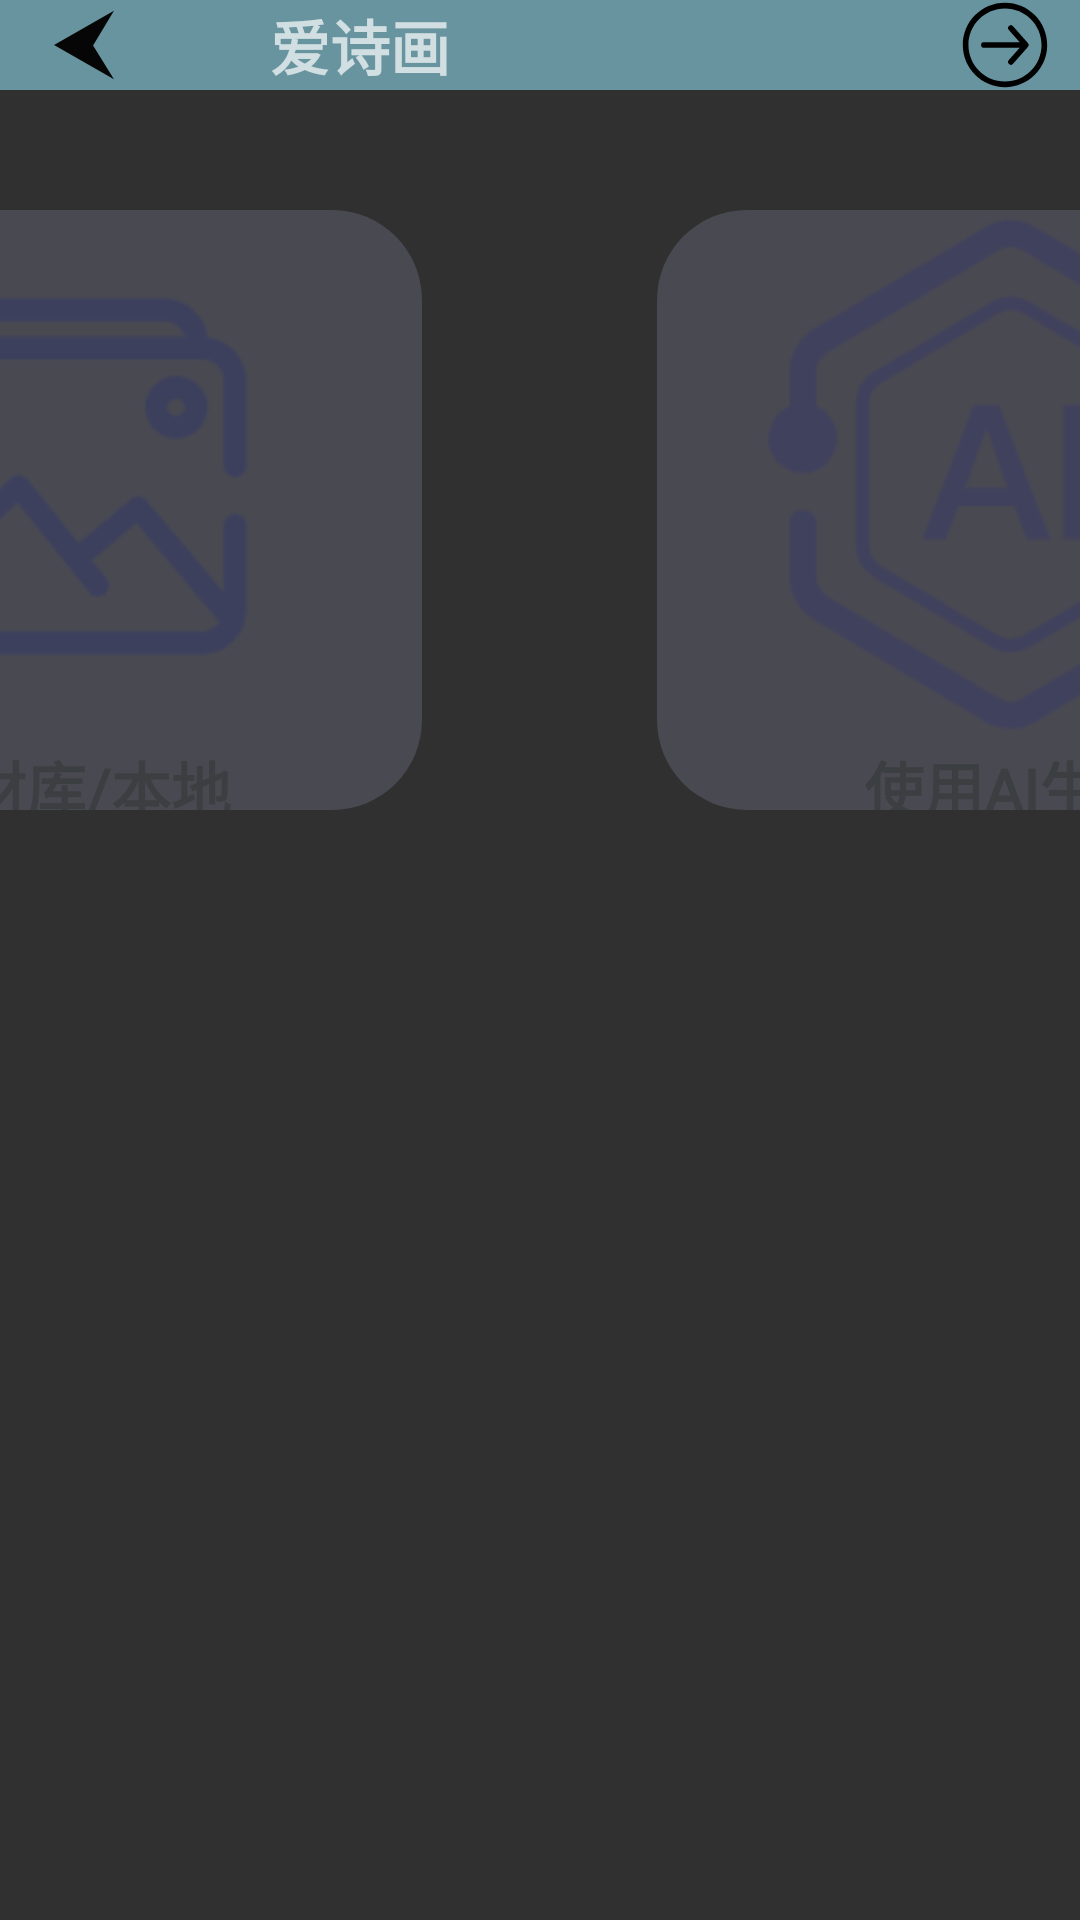

Layout XML and referenced resources for this Android screen:
<!-- AndroidManifest.xml: application theme Theme.Design.NoActionBar -->
<!-- res/layout/activity_backgro_option_select.xml -->
<?xml version="1.0" encoding="utf-8"?>
<LinearLayout xmlns:android="http://schemas.android.com/apk/res/android"
    xmlns:app="http://schemas.android.com/apk/res-auto"
    xmlns:tools="http://schemas.android.com/tools"
    android:layout_width="match_parent"
    android:layout_height="match_parent"
    tools:context=".BackgroOptionSelectActivity"
    android:orientation="vertical"
    android:background="@drawable/interface1">
    <include
        layout="@layout/toolbar"
        android:layout_height="30dp"
        android:layout_width="match_parent" />
    <LinearLayout
        android:layout_width="550dp"
        android:layout_height="200dp"
        android:background="@color/not_so_transparent"
        android:layout_gravity="center"
        android:gravity="center"
        android:layout_marginTop="40dp"
        android:orientation="horizontal">
        <LinearLayout
            android:id="@+id/ll_back_db"
            android:layout_width="0dp"
            android:layout_height="match_parent"
            android:layout_weight="3"
            android:orientation="vertical"
            android:background="@drawable/back_option"
            >
            <ImageView
                android:layout_width="match_parent"
                android:layout_height="0dp"
                android:layout_weight="8"
                android:src="@drawable/option_db"
                />
            <TextView
                android:layout_width="match_parent"
                android:layout_height="0dp"
                android:layout_weight="1"
                android:text="素材库/本地"
                android:gravity="center"
                android:fontFamily="@font/kaiti"
                android:textColor="@color/shallow_grey"
                android:textStyle="bold"
                android:textSize="@dimen/poem_title_size"/>
        </LinearLayout>
        <View
            android:layout_width="0dp"
            android:layout_height="match_parent"
            android:layout_weight="1"
            />
        <LinearLayout
            android:id="@+id/ll_back_ai"
            android:layout_width="0dp"
            android:layout_height="match_parent"
            android:layout_weight="3"
            android:orientation="vertical"
            android:background="@drawable/back_option"
            >
            <ImageView
                android:layout_width="match_parent"
                android:layout_height="0dp"
                android:layout_weight="8"
                android:src="@drawable/option_ai"
                />
            <TextView
                android:layout_width="match_parent"
                android:layout_height="0dp"
                android:layout_weight="1"
                android:text="使用AI生成"
                android:gravity="center"
                android:textStyle="bold"
                android:fontFamily="@font/kaiti"
                android:textColor="@color/shallow_grey"
                android:textSize="@dimen/poem_title_size"/>
        </LinearLayout>



    </LinearLayout>



</LinearLayout>
<!-- res/layout/toolbar.xml (included above) -->
<?xml version="1.0" encoding="utf-8"?>
<RelativeLayout xmlns:android="http://schemas.android.com/apk/res/android"
    android:layout_width="match_parent"
    android:layout_height="match_parent"
    xmlns:app="http://schemas.android.com/apk/res-auto">
    <androidx.appcompat.widget.Toolbar
        android:id="@+id/toolbar"
        android:layout_width="match_parent"
        android:layout_height="30dp"
        android:background="@color/shallow_green"
        app:navigationIcon="@drawable/ic_return"
        >
        <ImageButton
            android:id="@+id/btn_nva"
            android:layout_width="wrap_content"
            android:layout_height="match_parent"
            android:src="@drawable/menu"
            android:background="@null"
            />
        <TextView
            android:id="@+id/tv_toolbar_poem"
            android:layout_width="wrap_content"
            android:layout_height="wrap_content"
            android:layout_gravity="center"
            android:textSize="20sp"
            android:textStyle="bold"
            android:fontFamily="@font/kaiti"
            />
        <TextView
            android:id="@+id/tv_toolbar_title"
            android:layout_width="wrap_content"
            android:layout_height="wrap_content"
            android:text="@string/title"
            android:layout_gravity="center"
            android:textSize="20sp"
            android:textStyle="bold"
            android:fontFamily="@font/kaiti"
            />
        <ImageButton
            android:id="@+id/btn_next"
            android:layout_width="wrap_content"
            android:layout_height="match_parent"
            android:scaleType="fitEnd"
            android:layout_gravity="right"
            android:paddingRight="10dp"
            android:src="@drawable/ic_next"
            android:background="@null"
            />
    </androidx.appcompat.widget.Toolbar>

</RelativeLayout>
<!-- resources referenced by this layout -->
<resources>
  <color name="not_so_transparent">#0000009F</color>
  <color name="shallow_green">#67949E</color>
  <color name="shallow_grey">#3C3F41</color>
  <dimen name="poem_title_size">20sp</dimen>
  <!-- drawable back_option (drawable) -->
  <?xml version="1.0" encoding="utf-8"?>
  <selector xmlns:android="http://schemas.android.com/apk/res/android">
      <item>
          <shape android:shape="rectangle">
              <corners android:radius="30dp" />
              <solid android:color="@color/grey" />
  
          </shape>
      </item>
  </selector>
  <!-- drawable ic_next (drawable) -->
  <vector xmlns:android="http://schemas.android.com/apk/res/android"
      android:width="200dp"
      android:height="200dp"
      android:viewportWidth="1024"
      android:viewportHeight="1024">
    <path
        android:pathData="M512,992C246.9,992 32,777.1 32,512 32,246.9 246.9,32 512,32c265.1,0 480,214.9 480,480 0,265.1 -214.9,480 -480,480zM512,928c229.8,0 416,-186.2 416,-416S741.8,96 512,96 96,282.2 96,512s186.2,416 416,416z"
        android:fillColor="#000000"/>
    <path
        android:pathData="M688,480a32,32 0,0 1,0 64h-416a32,32 0,0 1,0 -64h416z"
        android:fillColor="#000000"/>
    <path
        android:pathData="M707.1,512l-151.4,-170.8a32,32 0,1 1,47.9 -42.4l170.2,192a32,32 0,0 1,0 42.4l-170.2,192a32,32 0,1 1,-47.9 -42.4L707.1,512z"
        android:fillColor="#000000"/>
  </vector>
  <!-- drawable ic_return (drawable) -->
  <vector android:height="24dp" android:viewportHeight="1024"
      android:viewportWidth="1024" android:width="24dp" xmlns:android="http://schemas.android.com/apk/res/android">
      <path android:fillColor="#070606" android:pathData="M86,512L938,25.6l-297,494.6 297,478.2L86,512z"/>
  </vector>
  <!-- drawable option_ai: png bitmap (drawable, 11681 bytes) -->
  <!-- drawable option_db: png bitmap (drawable, 6283 bytes) -->
  <string name="title">爱诗画</string>
  <color name="grey">#6C6B6B7F</color>
</resources>
